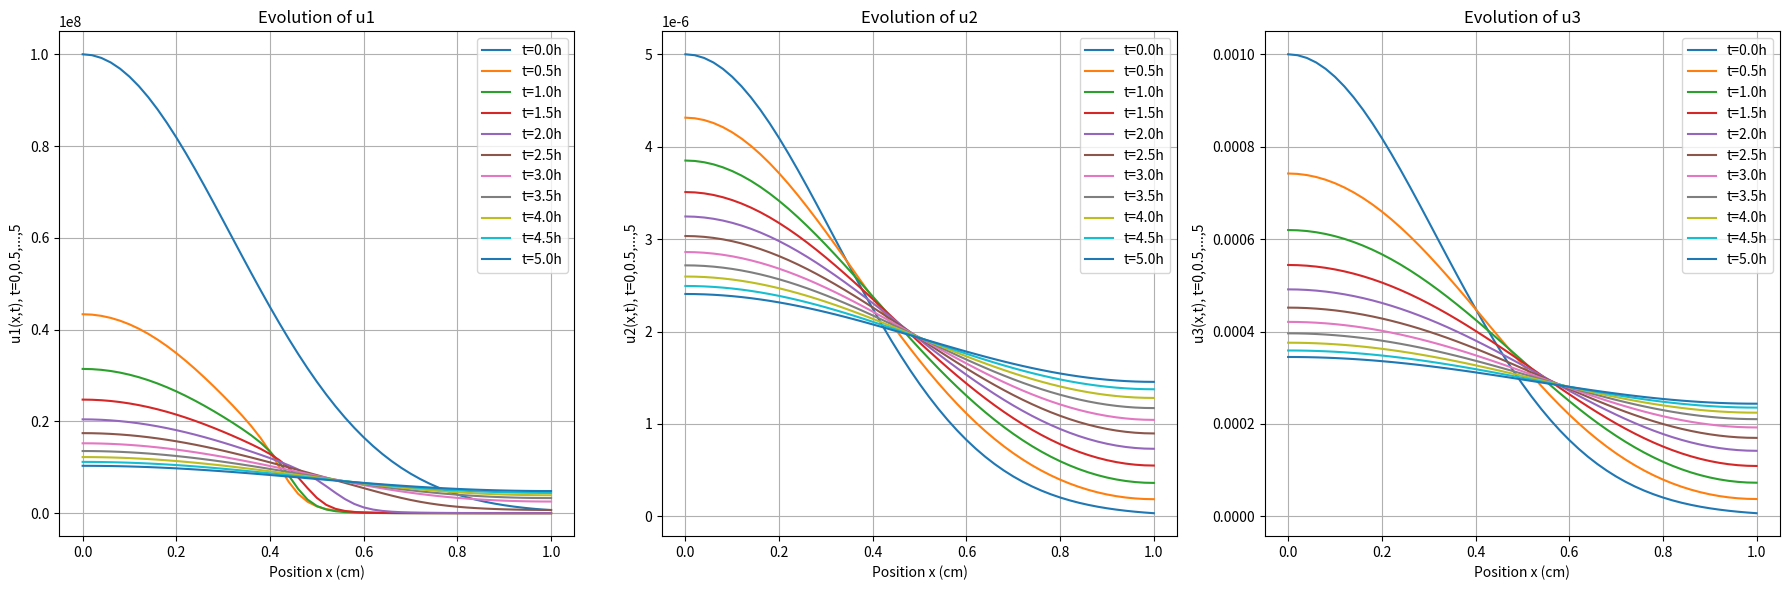

Generate this figure with matplotlib:
import numpy as np
import matplotlib.pyplot as plt
from scipy.integrate import solve_ivp

# Spatial derivative functions
def dss004(xl, xu, n, u):
    """Fourth-order finite difference for first derivatives"""
    dx = (xu - xl) / (n - 1)
    ux = np.zeros(n)
    # Left boundary
    ux[0] = (-25 * u[0] + 48 * u[1] - 36 * u[2] + 16 * u[3] - 3 * u[4]) / (12 * dx)
    # Left interior
    ux[1] = (-3 * u[0] - 10 * u[1] + 18 * u[2] - 6 * u[3] + u[4]) / (12 * dx)
    # Interior points
    for i in range(2, n - 2):
        ux[i] = (u[i - 2] - 8 * u[i - 1] + 8 * u[i + 1] - u[i + 2]) / (12 * dx)
    # Right interior
    ux[n - 2] = (-u[n - 5] + 6 * u[n - 4] - 18 * u[n - 3] + 10 * u[n - 2] + 3 * u[n - 1]) / (12 * dx)
    # Right boundary
    ux[n - 1] = (3 * u[n - 5] - 16 * u[n - 4] + 36 * u[n - 3] - 48 * u[n - 2] + 25 * u[n - 1]) / (12 * dx)
    return ux

def dss044(xl, xu, n, u, ux, n1, nu):
    """Fourth-order finite difference for second derivatives with Neumann BCs"""
    dx = (xu - xl) / (n - 1)
    uxx = np.zeros(n)
    # Left boundary (Neumann)
    uxx[0] = 2 * (u[1] - u[0] - ux[0] * dx) / (dx ** 2)
    # Left interior (second-order)
    uxx[1] = (u[0] - 2 * u[1] + u[2]) / (dx ** 2)
    # Interior points (fourth-order)
    for i in range(2, n - 2):
        uxx[i] = (-u[i - 2] + 16 * u[i - 1] - 30 * u[i] + 16 * u[i + 1] - u[i + 2]) / (12 * dx ** 2)
    # Right interior (second-order)
    uxx[n - 2] = (u[n - 3] - 2 * u[n - 2] + u[n - 1]) / (dx ** 2)
    # Right boundary (Neumann)
    uxx[n - 1] = 2 * (u[n - 2] - u[n - 1] + ux[n - 1] * dx) / (dx ** 2)
    return uxx

def pde_system(t, y, nx, xl, xu, D1, D2, D3, k, n1, nu):
    """PDE system for the three-variable model"""
    # Unpack state vector
    u1 = y[0:nx]
    u2 = y[nx:2 * nx]
    u3 = y[2 * nx:3 * nx]

    # Compute first derivatives
    u1x = dss004(xl, xu, nx, u1)
    u2x = dss004(xl, xu, nx, u2)
    u3x = dss004(xl, xu, nx, u3)

    # Apply Neumann BCs (zero flux)
    u1x[0] = 0; u1x[-1] = 0
    u2x[0] = 0; u2x[-1] = 0
    u3x[0] = 0; u3x[-1] = 0

    # Compute second derivatives
    u1xx = dss044(xl, xu, nx, u1, u1x, n1, nu)
    u2xx = dss044(xl, xu, nx, u2, u2x, n1, nu)
    u3xx = dss044(xl, xu, nx, u3, u3x, n1, nu)

    # Calculate nonlinear terms
    term1 = np.zeros(nx)
    term2 = np.zeros(nx)
    term3 = np.zeros(nx)
    for i in range(nx):
        den = 1 / (k[2] + u2[i]) ** 2
        term1[i] = k[1] * u1[i] * den * u2xx[i]
        term2[i] = k[1] * den * u1x[i] * u2x[i]
        term3[i] = -2 * k[1] * u1[i] * den / (k[2] + u2[i]) * u2x[i] ** 2

    # Compute time derivatives
    u1t = np.zeros(nx)
    u2t = np.zeros(nx)
    u3t = np.zeros(nx)
    for i in range(nx):
        u1t[i] = D1 * u1xx[i] - (term1[i] + term2[i] + term3[i]) + \
                 k[3] * u1[i] * (k[4] * u3[i] ** 2 / (k[9] + u3[i] ** 2) - u1[i])
        u2t[i] = D2 * u2xx[i] + k[5] * u3[i] * (u1[i] ** 2 / (k[6] + u1[i] ** 2)) - \
                 k[7] * u1[i] * u2[i]
        u3t[i] = D3 * u3xx[i] - k[8] * u1[i] * (u3[i] ** 2 / (k[9] + u3[i] ** 2))

    # Pack derivatives
    dydt = np.concatenate([u1t, u2t, u3t])
    return dydt

# Main simulation
if __name__ == "__main__":
    # Set case parameters
    ncase = 6
    nx = 51
    xl, xu = 0, 1
    n1, nu = 2, 2  # Neumann BCs

    # Set parameters based on case
    D1, D2, D3 = 2.0e-06, 8.9e-06, 9.0e-06
    k = np.zeros(10)  # 1-indexed for k[1] to k[9]
    
    if ncase == 1:
        pass  # Default zeros
    elif ncase == 2:
        k[1], k[2] = 3.9e-09, 5.0e-06
    elif ncase == 3:
        k[1], k[2], k[3] = 3.9e-09, 5.0e-06, 1.62e-09
        k[4], k[9] = 3.5e+08, 4.0e-06
    elif ncase == 4:
        k[1], k[2], k[3] = 3.9e-09, 5.0e-06, 1.62e-09
        k[4], k[9] = 3.5e+08, 4.0e-06
        k[5], k[6], k[7] = 5.0e-07, 1.0e+18, 1.0e-13
    elif ncase == 5 or ncase == 6:
        k[1], k[2], k[3] = 3.9e-09, 5.0e-06, 1.62e-09
        k[4], k[9] = 3.5e+08, 4.0e-06
        k[5], k[6], k[7] = 5.0e-07, 1.0e+18, 1.0e-13
        k[8] = 1.0e-14

    # Spatial grid
    x_vals = np.linspace(xl, xu, nx)

    # Time points (5 hours with 30 min intervals)
    t_max = 5 * 3600  # seconds
    t_points = np.linspace(0, t_max, 11)

    # Initial conditions (Gaussian)
    u10, u20, u30 = 1.0e+08, 5.0e-06, 1.0e-03
    u1_0 = u10 * np.exp(-5 * x_vals ** 2)
    u2_0 = u20 * np.exp(-5 * x_vals ** 2)
    u3_0 = u30 * np.exp(-5 * x_vals ** 2)
    y0 = np.concatenate([u1_0, u2_0, u3_0])

    # Solve ODE system
    sol = solve_ivp(
        fun=lambda t, y: pde_system(t, y, nx, xl, xu, D1, D2, D3, k, n1, nu),
        t_span=[0, t_max],
        y0=y0,
        t_eval=t_points,
        method='BDF',  # Stiff solver
        atol=1e-6,
        rtol=1e-6
    )

    # Print computational statistics
    print(f"Solution computed with {sol.nfev} function evaluations")
    print(f"Number of time steps: {len(sol.t)}")

    # Extract solutions
    u1_sol = sol.y[:nx]
    u2_sol = sol.y[nx:2 * nx]
    u3_sol = sol.y[2 * nx:3 * nx]

    # Print last state results
    u1_last_state = u1_sol[:, -1]
    u2_last_state = u2_sol[:, -1]
    u3_last_state = u3_sol[:, -1]
    print("\nVerifying with storage data for the final state:")
    print("x (cm)\t\tu1 (cells/ml)\t\tu2 (M)\t\t\tu3 (M)")
    print("-" * 60)
    for j in range(len(x_vals)):
        u1_val = np.array(u1_last_state).flatten()[j]
        u2_val = np.array(u2_last_state).flatten()[j]
        u3_val = np.array(u3_last_state).flatten()[j]
        print(f"{x_vals[j]:.4f}\t\t{u1_val:.4e}\t\t{u2_val:.4e}\t\t{u3_val:.4e}")

    # Plot results
    plt.figure(figsize=(18, 6))
    plt.subplot(1, 3, 1)
    for i in range(0, len(sol.t)):  # Plot every other time point
        plt.plot(x_vals, u1_sol[:, i], label=f't={sol.t[i] / 3600:.1f}h')
    plt.title('Evolution of u1')
    plt.xlabel("Position x (cm)")
    plt.ylabel("u1(x,t), t=0,0.5,...,5")
    plt.legend()
    plt.grid(True)

    plt.subplot(1, 3, 2)
    for i in range(0, len(sol.t)):
        plt.plot(x_vals, u2_sol[:, i], label=f't={sol.t[i] / 3600:.1f}h')
    plt.title('Evolution of u2')
    plt.xlabel("Position x (cm)")
    plt.ylabel("u2(x,t), t=0,0.5,...,5")
    plt.legend()
    plt.grid(True)

    plt.subplot(1, 3, 3)
    for i in range(0, len(sol.t)):
        plt.plot(x_vals, u3_sol[:, i], label=f't={sol.t[i] / 3600:.1f}h')
    plt.title('Evolution of u3')
    plt.xlabel("Position x (cm)")
    plt.ylabel("u3(x,t), t=0,0.5,...,5")
    plt.legend()
    plt.grid(True)

    plt.tight_layout()
    plt.show()

    # Book results at t = 5 hours (from machine learning code)
    book_results = {
        "0.0": {"u1": 1.034e7, "u2": 2.480e-6, "u3": 3.449e-4},
        "0.2": {"u1": 9.783e6, "u2": 2.384e-6, "u3": 3.358e-4},
        "0.4": {"u1": 8.333e6, "u2": 2.133e-6, "u3": 3.116e-4},
        "0.6": {"u1": 6.603e6, "u2": 1.824e-6, "u3": 2.803e-4},
        "0.8": {"u1": 5.294e6, "u2": 1.576e-6, "u3": 2.541e-4},
        "1.0": {"u1": 4.825e6, "u2": 1.481e-6, "u3": 2.438e-4}
    }

    # Analysis points (x locations)
    analysis_points = [0.0, 0.2, 0.4, 0.6, 0.8, 1.0]

    # Get FDM results at t=5 hours (last time step)
    last_time_index = -1
    sim_results = {}
    for point in analysis_points:
        # Find closest grid point in FDM cell centers
        idx = np.abs(x_vals - point).argmin()
        sim_results[str(point)] = {
            'u1': u1_sol[idx, last_time_index],
            'u2': u2_sol[idx, last_time_index],
            'u3': u3_sol[idx, last_time_index]
        }

    # Calculate relative errors
    relative_errors = {}
    u_errors = {}
    u_errors['u1'] = np.zeros(len(analysis_points))
    u_errors['u2'] = np.zeros(len(analysis_points))
    u_errors['u3'] = np.zeros(len(analysis_points))
    for i in range(len(analysis_points)):
        point_str = str(analysis_points[i])
        relative_errors[point_str] = {}
        for var in ['u1', 'u2', 'u3']:
            true_val = book_results[point_str][var]
            sim_val = sim_results[point_str][var]
            rel_error = abs(true_val - sim_val) / true_val * 100
            relative_errors[point_str][var] = rel_error
            u_errors[var][i] = rel_error

    # Print comparison table
    print("\n" + "="*80)
    print("ACCURACY ASSESSMENT AT t=5 HOURS (FDM SOLUTION)")
    print("="*80)
    print("x (cm)\t\tVariable\tBook Value\t\tFDM Value\t\tRelative Error (%)")
    print("-"*100)
    for point in analysis_points:
        point_str = str(point)
        print(f"{point_str}")
        for var in ['u1', 'u2', 'u3']:
            print(f"\t\t\t{var}\t\t\t{book_results[point_str][var]:.4e}\t\t{sim_results[point_str][var]:.4e}\t\t\t{relative_errors[point_str][var]:.2f}%")

    # Find min and max errors
    min_error_u1 = min(u_errors['u1'])
    max_error_u1 = max(u_errors['u1'])

    min_error_u2 = min(u_errors['u2'])
    max_error_u2 = max(u_errors['u2'])

    min_error_u3 = min(u_errors['u3'])
    max_error_u3 = max(u_errors['u3'])

    print("\nError Range:")
    print(f"Min Relative Error u1: {min_error_u1:.2f}%")
    print(f"Max Relative Error u1: {max_error_u1:.2f}%")

    print(f"Min Relative Error u2: {min_error_u2:.2f}%")
    print(f"Max Relative Error u2: {max_error_u2:.2f}%")

    print(f"Min Relative Error u3: {min_error_u3:.2f}%")
    print(f"Max Relative Error u3: {max_error_u3:.2f}%")

    print("="*80 + "\n")
